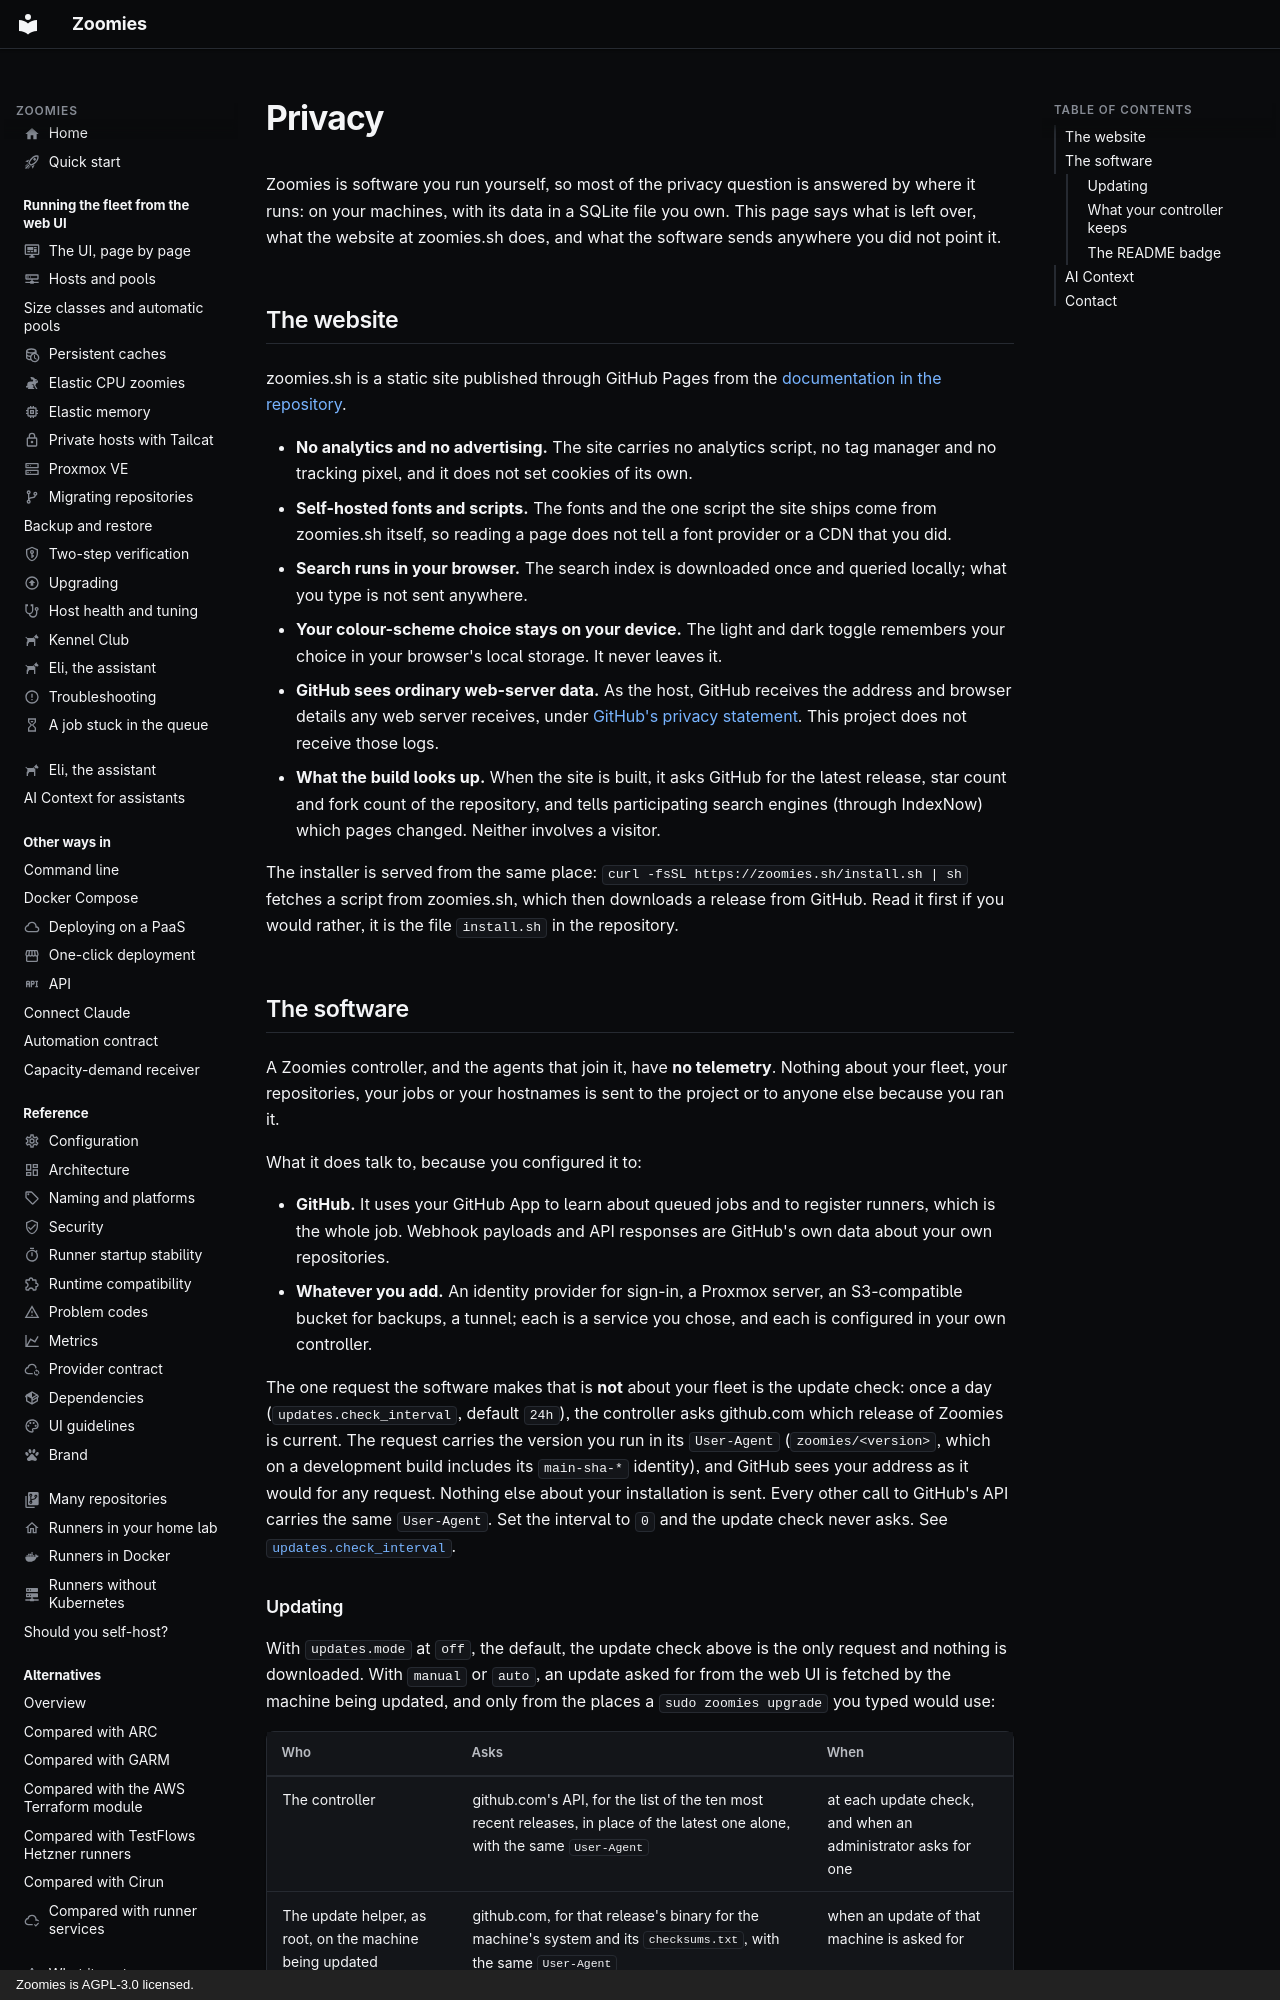

repository: eyupio/Zoomies · page: privacy/index.html · generator: mkdocs · copyright: Zoomies is AGPL-3.0 licensed.

---
icon: material/shield-account-outline
title: Privacy
description: >-
  What the Zoomies website and software collect: nothing. No telemetry,
  analytics or account; the only non-fleet request is a daily release check you
  can stop.
---

# Privacy

Zoomies is software you run yourself, so most of the privacy question is
answered by where it runs: on your machines, with its data in a SQLite file you
own. This page says what is left over, what the website at zoomies.sh does,
and what the software sends anywhere you did not point it.

## The website

zoomies.sh is a static site published through GitHub Pages from the
[documentation in the repository](https://github.com/eyupio/zoomies/tree/main/docs).

- **No analytics and no advertising.** The site carries no analytics script, no
  tag manager and no tracking pixel, and it does not set cookies of its own.
- **Self-hosted fonts and scripts.** The fonts and the one script the site
  ships come from zoomies.sh itself, so reading a page does not tell a font
  provider or a CDN that you did.
- **Search runs in your browser.** The search index is downloaded once and
  queried locally; what you type is not sent anywhere.
- **Your colour-scheme choice stays on your device.** The light and dark toggle
  remembers your choice in your browser's local storage. It never leaves it.
- **GitHub sees ordinary web-server data.** As the host, GitHub receives the
  address and browser details any web server receives, under
  [GitHub's privacy statement](https://docs.github.com/en/site-policy/privacy-policies/github-general-privacy-statement).
  This project does not receive those logs.
- **What the build looks up.** When the site is built, it asks GitHub for the
  latest release, star count and fork count of the repository, and tells
  participating search engines (through IndexNow) which pages changed. Neither
  involves a visitor.

The installer is served from the same place: `curl -fsSL https://zoomies.sh/install.sh | sh`
fetches a script from zoomies.sh, which then downloads a release from GitHub.
Read it first if you would rather, it is the file `install.sh` in the
repository.

## The software

A Zoomies controller, and the agents that join it, have **no telemetry**. Nothing
about your fleet, your repositories, your jobs or your hostnames is sent to the
project or to anyone else because you ran it.

What it does talk to, because you configured it to:

- **GitHub.** It uses your GitHub App to learn about queued jobs and to register
  runners, which is the whole job. Webhook payloads and API responses are
  GitHub's own data about your own repositories.
- **Whatever you add.** An identity provider for sign-in, a Proxmox server, an
  S3-compatible bucket for backups, a tunnel; each is a service you chose, and
  each is configured in your own controller.

The one request the software makes that is **not** about your fleet is the
update check: once a day (`updates.check_interval`, default `24h`), the
controller asks github.com which release of Zoomies is current. The request
carries the version you run in its `User-Agent` (`zoomies/<version>`, which on a
development build includes its `main-sha-*` identity), and GitHub sees your
address as it would for any request. Nothing else about your installation is
sent. Every other call to GitHub's API carries the same `User-Agent`. Set the
interval to `0` and the update check never asks. See
[`updates.check_interval`](configuration.md#updatescheck_interval-knowing-the-controller-is-behind).
